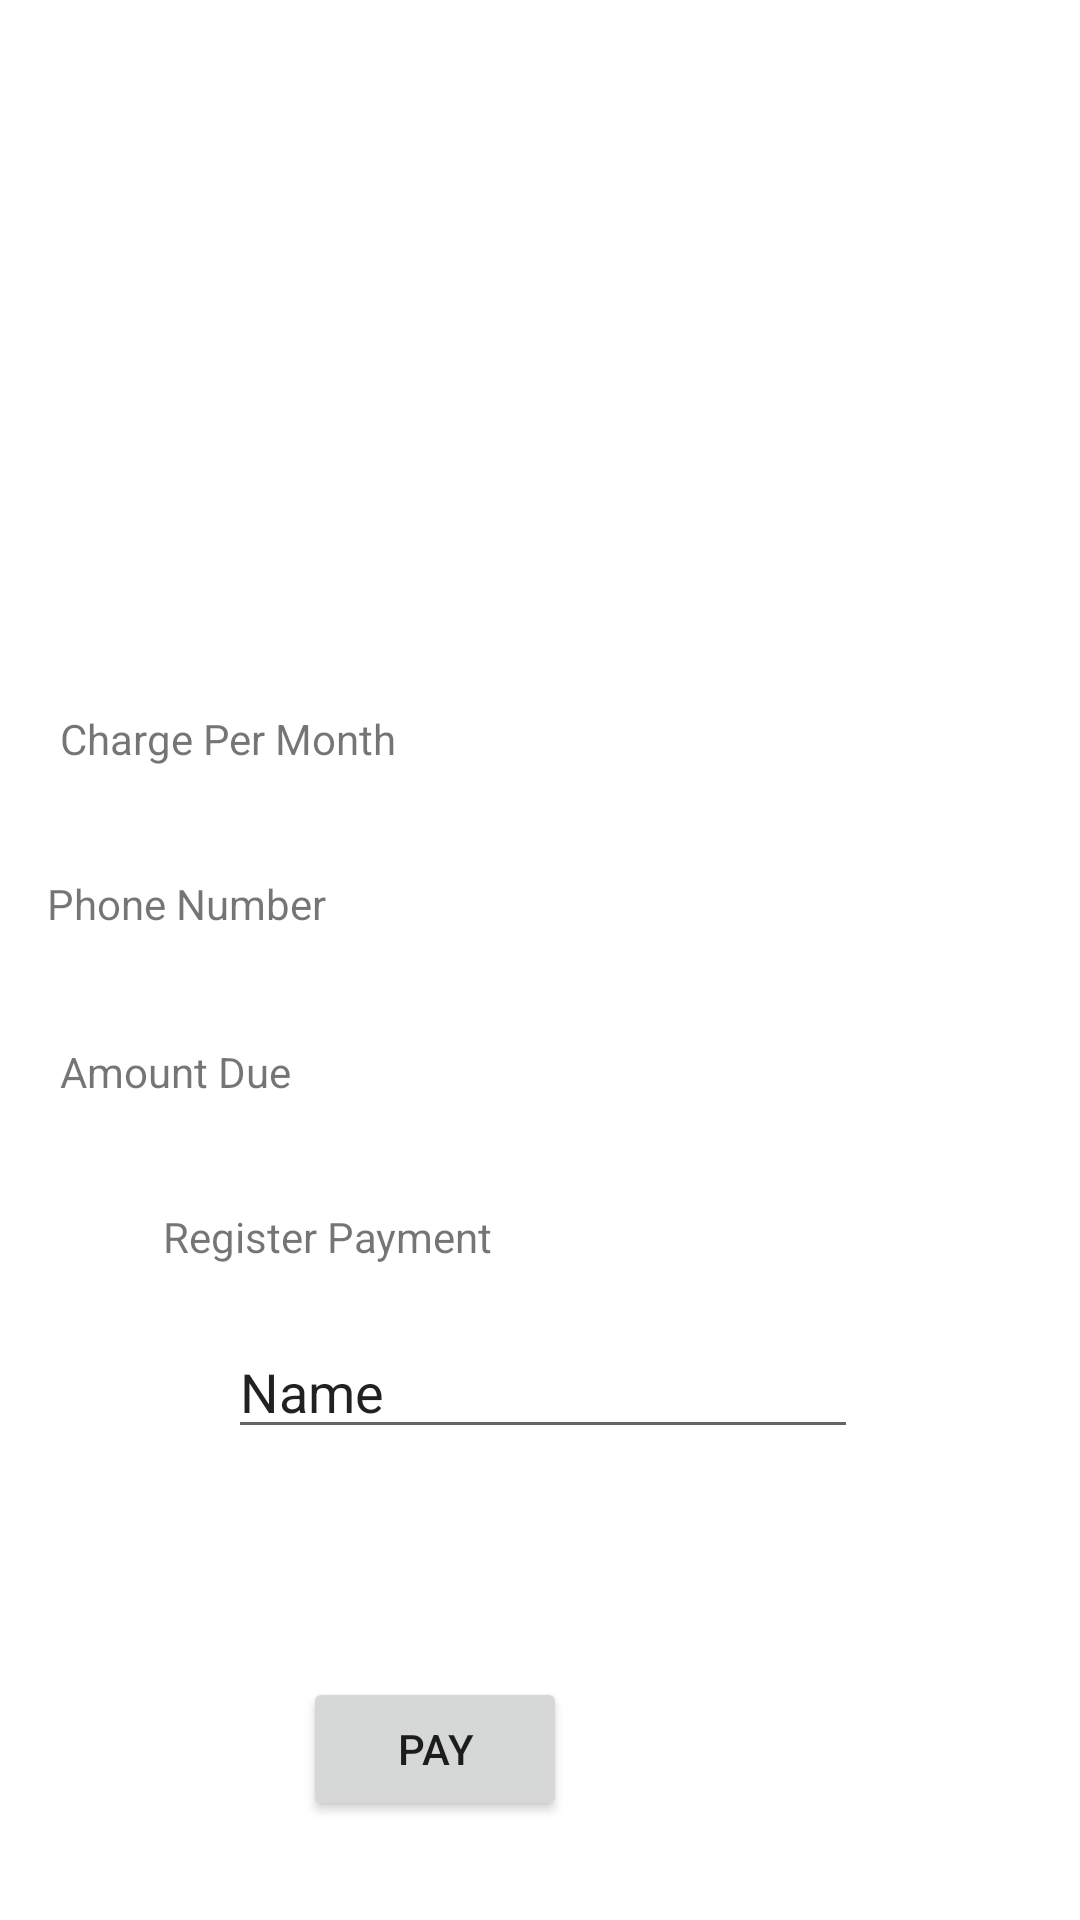

Layout XML and referenced resources for this Android screen:
<!-- AndroidManifest.xml: application theme Theme.KitubuluTenants -->
<!-- res/layout/fragment_details.xml -->
<?xml version="1.0" encoding="utf-8"?>
<androidx.constraintlayout.widget.ConstraintLayout xmlns:android="http://schemas.android.com/apk/res/android"
    xmlns:app="http://schemas.android.com/apk/res-auto"
    xmlns:tools="http://schemas.android.com/tools"
    android:layout_width="match_parent"
    android:layout_height="match_parent"
    tools:context=".ui.detail.DetailsFragment">

    <TextView
        android:id="@+id/txtName"
        android:layout_width="165dp"
        android:layout_height="wrap_content"
        android:layout_marginStart="48dp"
        android:layout_marginEnd="56dp"
        app:layout_constraintBottom_toTopOf="@+id/textView5"
        app:layout_constraintEnd_toStartOf="@+id/callButton"
        app:layout_constraintStart_toStartOf="parent"
        app:layout_constraintTop_toTopOf="parent" />

    <TextView
        android:id="@+id/textView5"
        android:layout_width="161dp"
        android:layout_height="wrap_content"
        android:layout_marginStart="48dp"
        android:text="Charge Per Month"
        app:layout_constraintBottom_toTopOf="@+id/textView6"
        app:layout_constraintEnd_toStartOf="@+id/textView10"
        app:layout_constraintStart_toStartOf="parent"
        app:layout_constraintTop_toBottomOf="@+id/txtName" />

    <TextView
        android:id="@+id/textView6"
        android:layout_width="132dp"
        android:layout_height="20dp"
        android:layout_marginStart="54dp"
        android:text="Phone Number"
        app:layout_constraintBottom_toTopOf="@+id/textView7"
        app:layout_constraintEnd_toStartOf="@+id/textView4"
        app:layout_constraintStart_toStartOf="parent"
        app:layout_constraintTop_toBottomOf="@+id/textView5" />

    <ImageButton
        android:id="@+id/callButton"
        android:layout_width="62dp"
        android:layout_height="47dp"
        android:layout_marginStart="72dp"
        android:layout_marginRight="32dp"
        android:background="@drawable/ic_baseline_call_24"
        app:layout_constraintBottom_toBottomOf="parent"
        app:layout_constraintRight_toRightOf="parent"
        app:layout_constraintStart_toEndOf="@+id/txtName"
        app:layout_constraintTop_toTopOf="parent"
        app:layout_constraintVertical_bias="0.124" />

    <EditText
        android:id="@+id/editTextTextPersonName"
        android:layout_width="wrap_content"
        android:layout_height="wrap_content"
        android:layout_marginStart="76dp"
        android:layout_marginTop="13dp"
        android:layout_marginEnd="125dp"
        android:layout_marginBottom="38dp"
        android:ems="10"
        android:inputType="textPersonName"
        android:text="Name"
        app:layout_constraintBottom_toTopOf="@+id/button2"
        app:layout_constraintEnd_toEndOf="parent"
        app:layout_constraintHorizontal_bias="0.0"
        app:layout_constraintStart_toStartOf="parent"
        app:layout_constraintTop_toBottomOf="@+id/textView8" />

    <Button
        android:id="@+id/button2"
        android:layout_width="wrap_content"
        android:layout_height="wrap_content"
        android:layout_marginStart="146dp"
        android:layout_marginTop="38dp"
        android:layout_marginEnd="171dp"
        android:layout_marginBottom="33dp"
        android:text="PAY"
        app:layout_constraintBottom_toBottomOf="parent"
        app:layout_constraintEnd_toEndOf="parent"
        app:layout_constraintHorizontal_bias="1.0"
        app:layout_constraintStart_toStartOf="parent"
        app:layout_constraintTop_toBottomOf="@+id/editTextTextPersonName" />

    <TextView
        android:id="@+id/textView7"
        android:layout_width="85dp"
        android:layout_height="wrap_content"
        android:layout_marginStart="40dp"
        android:text="Amount Due"
        app:layout_constraintBottom_toTopOf="@+id/textView8"
        app:layout_constraintEnd_toStartOf="@+id/textView9"
        app:layout_constraintStart_toStartOf="parent"
        app:layout_constraintTop_toBottomOf="@+id/textView6" />

    <TextView
        android:id="@+id/textView8"
        android:layout_width="130dp"
        android:layout_height="26dp"
        android:layout_marginStart="6dp"
        android:text="Register Payment"
        app:layout_constraintBottom_toBottomOf="parent"
        app:layout_constraintEnd_toEndOf="parent"
        app:layout_constraintHorizontal_bias="0.216"
        app:layout_constraintStart_toStartOf="parent"
        app:layout_constraintTop_toBottomOf="@+id/textView7" />

    <TextView
        android:id="@+id/textView4"
        android:layout_width="136dp"
        android:layout_height="21dp"
        android:layout_marginStart="24dp"
        android:layout_marginTop="66dp"
        android:layout_marginEnd="91dp"
        android:layout_marginBottom="66dp"
        app:layout_constraintBottom_toTopOf="@+id/textView7"
        app:layout_constraintEnd_toEndOf="parent"
        app:layout_constraintStart_toEndOf="@+id/textView6"
        app:layout_constraintTop_toBottomOf="@+id/textView10" />

    <TextView
        android:id="@+id/textView9"
        android:layout_width="124dp"
        android:layout_height="wrap_content"
        android:layout_marginStart="81dp"
        android:layout_marginTop="59dp"
        android:layout_marginEnd="70dp"
        android:layout_marginBottom="120dp"
        app:layout_constraintBottom_toTopOf="@+id/editTextTextPersonName"
        app:layout_constraintEnd_toEndOf="parent"
        app:layout_constraintHorizontal_bias="0.08"
        app:layout_constraintStart_toEndOf="@+id/textView7"
        app:layout_constraintTop_toBottomOf="@+id/textView4"
        app:layout_constraintVertical_bias="1.0" />

    <TextView
        android:id="@+id/textView10"
        android:layout_width="121dp"
        android:layout_height="18dp"
        android:layout_marginStart="24dp"
        android:layout_marginTop="56dp"
        android:layout_marginEnd="62dp"
        app:layout_constraintBottom_toTopOf="@+id/textView4"
        app:layout_constraintEnd_toEndOf="parent"
        app:layout_constraintHorizontal_bias="1.0"
        app:layout_constraintStart_toEndOf="@+id/textView5"
        app:layout_constraintTop_toBottomOf="@+id/callButton"
        app:layout_constraintVertical_bias="1.0" />
</androidx.constraintlayout.widget.ConstraintLayout>
<!-- resources referenced by this layout -->
<resources>
  <style name="Theme.KitubuluTenants" parent="Theme.MaterialComponents.DayNight.DarkActionBar">
          
          <item name="colorPrimary">@color/purple_500</item>
          <item name="colorPrimaryVariant">@color/purple_700</item>
          <item name="colorOnPrimary">@color/white</item>
          
          <item name="colorSecondary">@color/teal_200</item>
          <item name="colorSecondaryVariant">@color/teal_700</item>
          <item name="colorOnSecondary">@color/black</item>
          
          <item name="android:statusBarColor" tools:targetApi="l">?attr/colorPrimaryVariant</item>
          
      </style>
  <!-- not gathered from this repository: default colours our renderer supplied (Android Studio template values) -->
  <color name="purple_500">#FF6200EE</color>
  <color name="purple_700">#FF3700B3</color>
  <color name="teal_200">#FF03DAC5</color>
  <color name="teal_700">#FF018786</color>
  <color name="black">#FF000000</color>
  <color name="white">#FFFFFFFF</color>
</resources>
